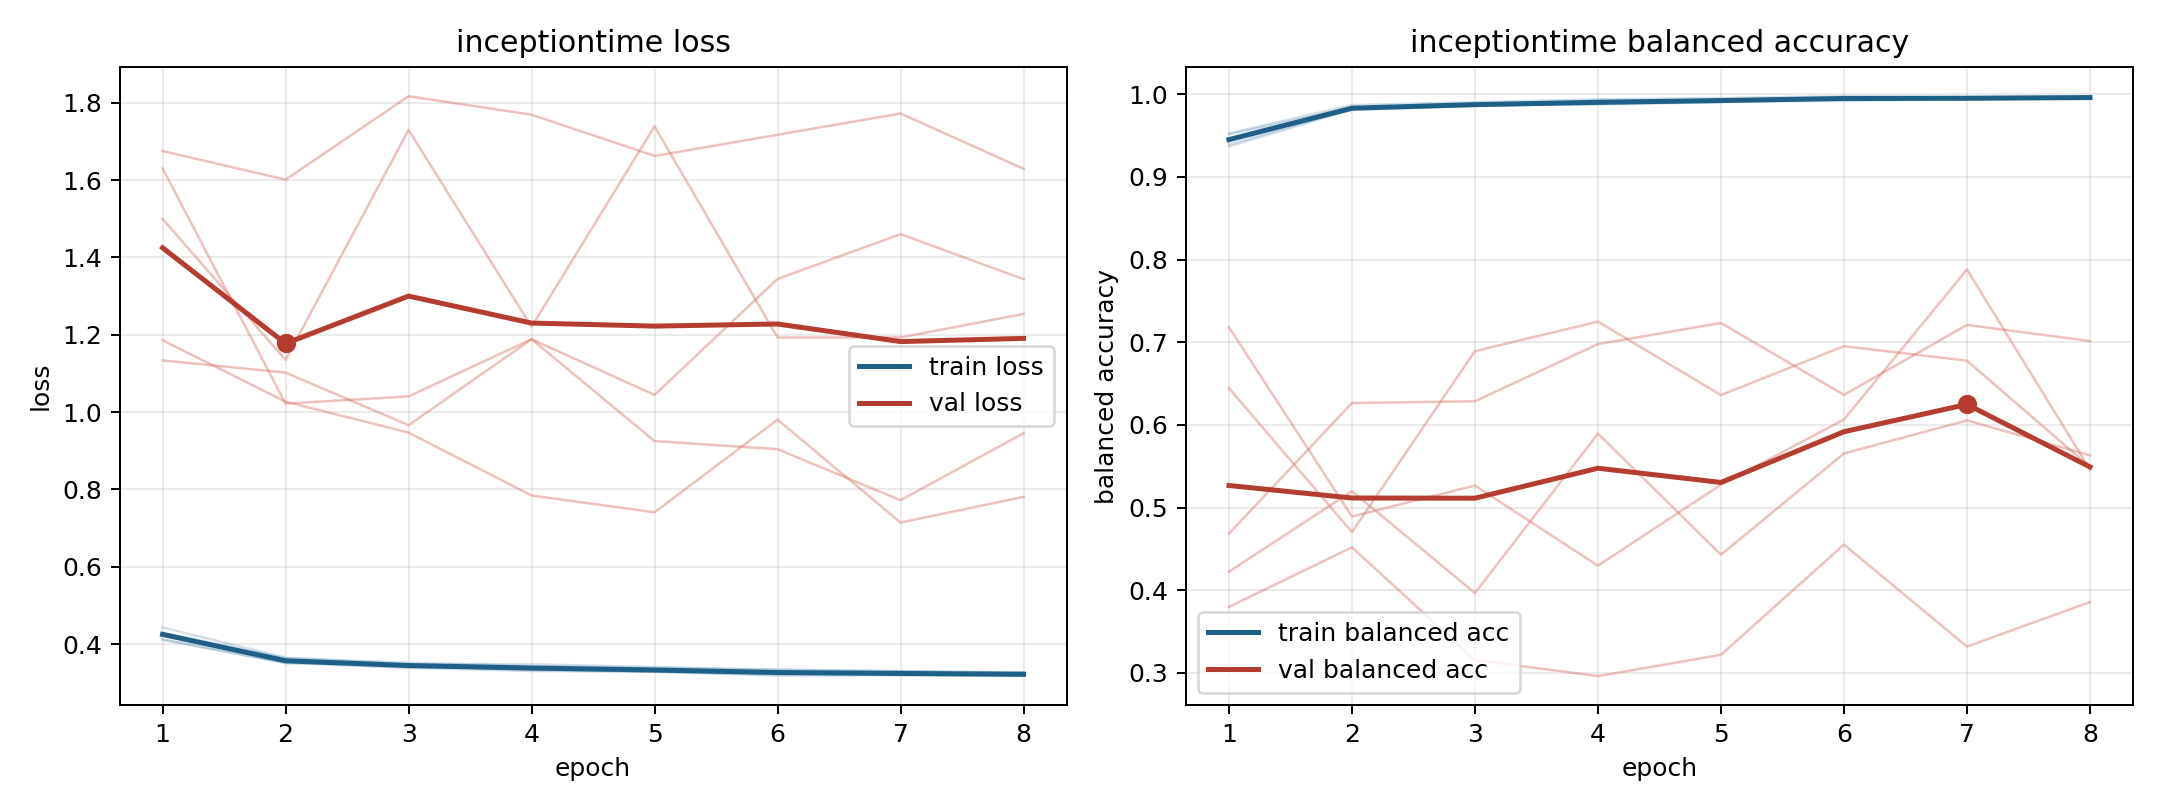

The table this chart was drawn from, first rows:
model, fold, epoch, train_loss, train_balanced_accuracy, val_loss, val_balanced_accuracy
inceptiontime, 1, 1, 0.4114, 0.9517, 1.63, 0.6445
inceptiontime, 1, 2, 0.3516, 0.984, 1.022, 0.4703
inceptiontime, 1, 3, 0.3451, 0.9867, 1.041, 0.6892
inceptiontime, 1, 4, 0.3327, 0.9924, 1.188, 0.7249
inceptiontime, 1, 5, 0.3294, 0.993, 1.045, 0.6361
inceptiontime, 1, 6, 0.3253, 0.9947, 1.344, 0.6952
inceptiontime, 1, 7, 0.32, 0.9964, 1.46, 0.6777
inceptiontime, 1, 8, 0.3209, 0.9955, 1.344, 0.5492
inceptiontime, 2, 1, 0.413, 0.9527, 1.675, 0.3797
inceptiontime, 2, 2, 0.3513, 0.987, 1.601, 0.4518
inceptiontime, 2, 3, 0.339, 0.9905, 1.817, 0.3154
inceptiontime, 2, 4, 0.3306, 0.994, 1.769, 0.296
inceptiontime, 2, 5, 0.3287, 0.9955, 1.662, 0.3218
inceptiontime, 2, 6, 0.3219, 0.9978, 1.717, 0.4552
inceptiontime, 2, 7, 0.3214, 0.9967, 1.772, 0.3317
inceptiontime, 2, 8, 0.3196, 0.9976, 1.629, 0.3856
inceptiontime, 3, 1, 0.4435, 0.937, 1.186, 0.4685
inceptiontime, 3, 2, 0.365, 0.9817, 1.027, 0.6265
inceptiontime, 3, 3, 0.348, 0.9868, 0.947, 0.6286
inceptiontime, 3, 4, 0.348, 0.9877, 0.7844, 0.6978
inceptiontime, 3, 5, 0.341, 0.9906, 0.7411, 0.7233
inceptiontime, 3, 6, 0.3329, 0.9943, 0.9806, 0.6363
inceptiontime, 3, 7, 0.3307, 0.9939, 0.7144, 0.721
inceptiontime, 3, 8, 0.326, 0.9965, 0.7808, 0.7014
inceptiontime, 4, 1, 0.4294, 0.9454, 1.5, 0.4223
inceptiontime, 4, 2, 0.364, 0.9811, 1.135, 0.5198
inceptiontime, 4, 3, 0.3519, 0.9862, 1.729, 0.3965
inceptiontime, 4, 4, 0.3436, 0.9893, 1.221, 0.5894
inceptiontime, 4, 5, 0.3386, 0.9912, 1.739, 0.4429
inceptiontime, 4, 6, 0.3348, 0.9921, 1.193, 0.5654
inceptiontime, 4, 7, 0.3297, 0.9941, 1.193, 0.6054
inceptiontime, 4, 8, 0.3274, 0.9955, 1.254, 0.5633
inceptiontime, 5, 1, 0.4292, 0.9393, 1.134, 0.7181
inceptiontime, 5, 2, 0.354, 0.9826, 1.102, 0.4891
inceptiontime, 5, 3, 0.3403, 0.9875, 0.9661, 0.5266
inceptiontime, 5, 4, 0.3367, 0.9883, 1.189, 0.4296
inceptiontime, 5, 5, 0.329, 0.992, 0.9251, 0.5276
inceptiontime, 5, 6, 0.3188, 0.9962, 0.9042, 0.6064
inceptiontime, 5, 7, 0.3202, 0.9952, 0.7722, 0.788
inceptiontime, 5, 8, 0.3175, 0.9954, 0.9456, 0.5461
